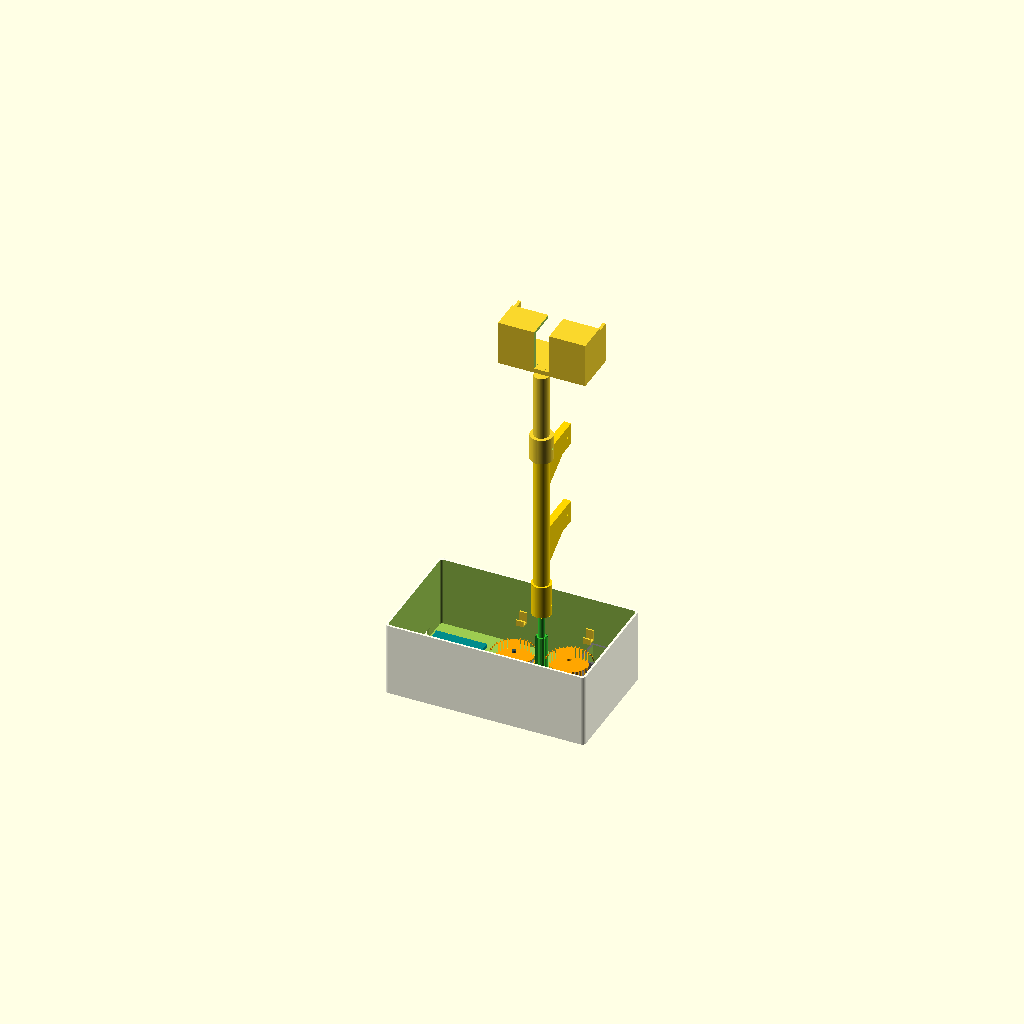
Cell 1: rendered with the file's own defaults.
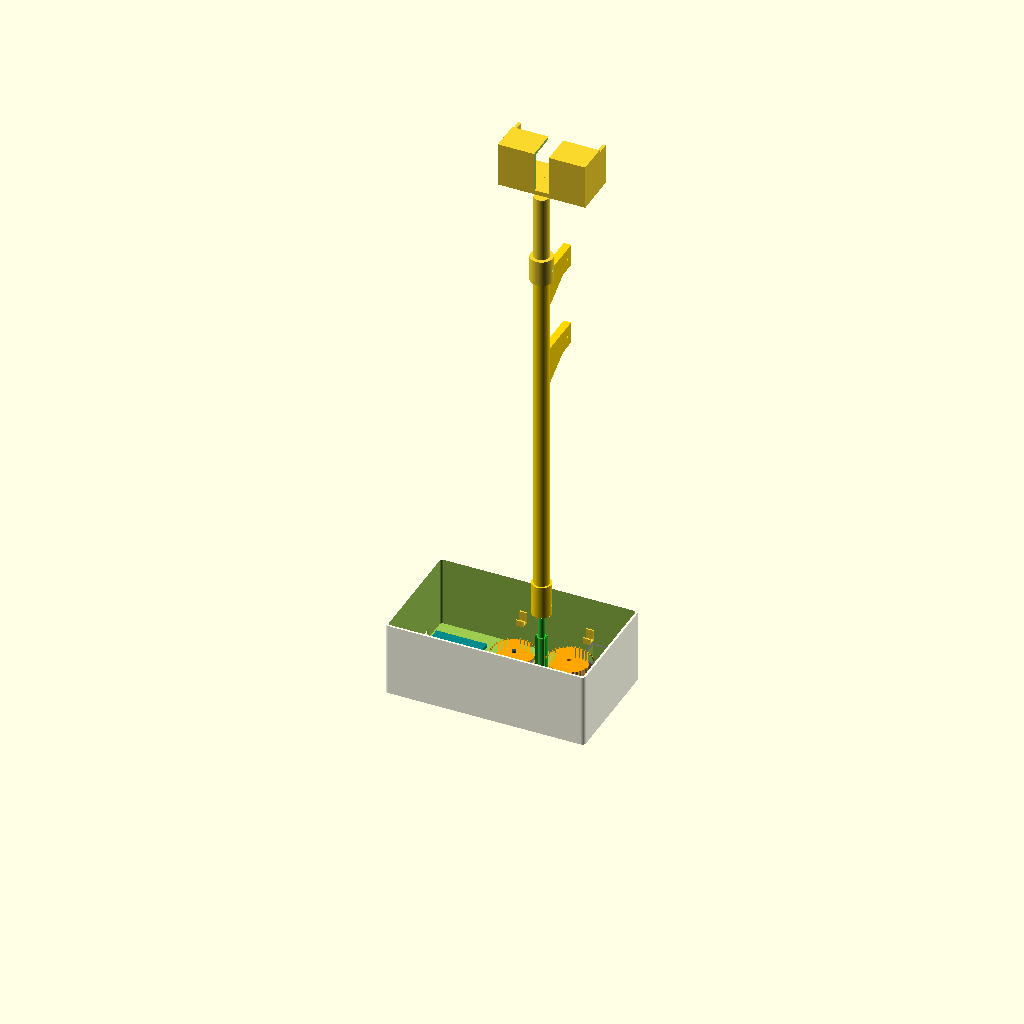
Cell 2: mm = 50.8 (everything else at default).
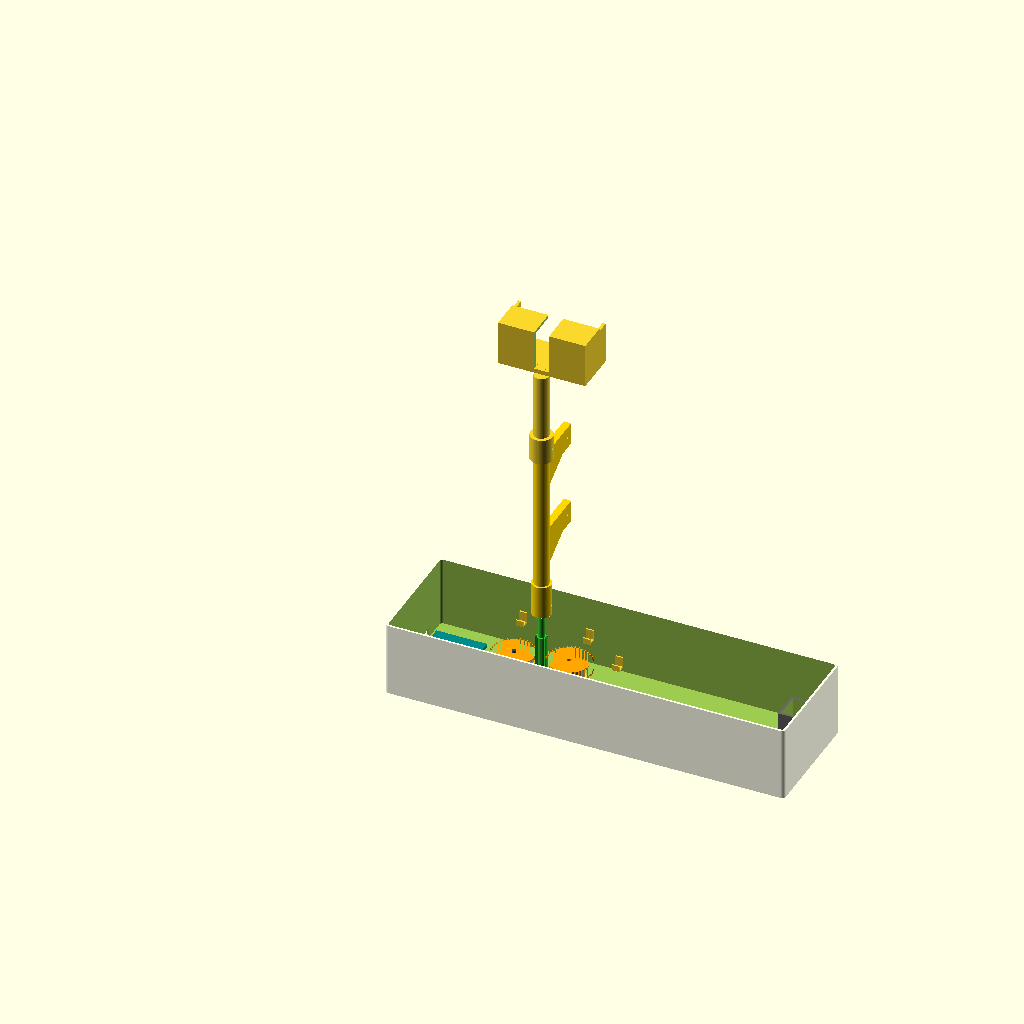
Cell 3: box_w = 540 (everything else at default).
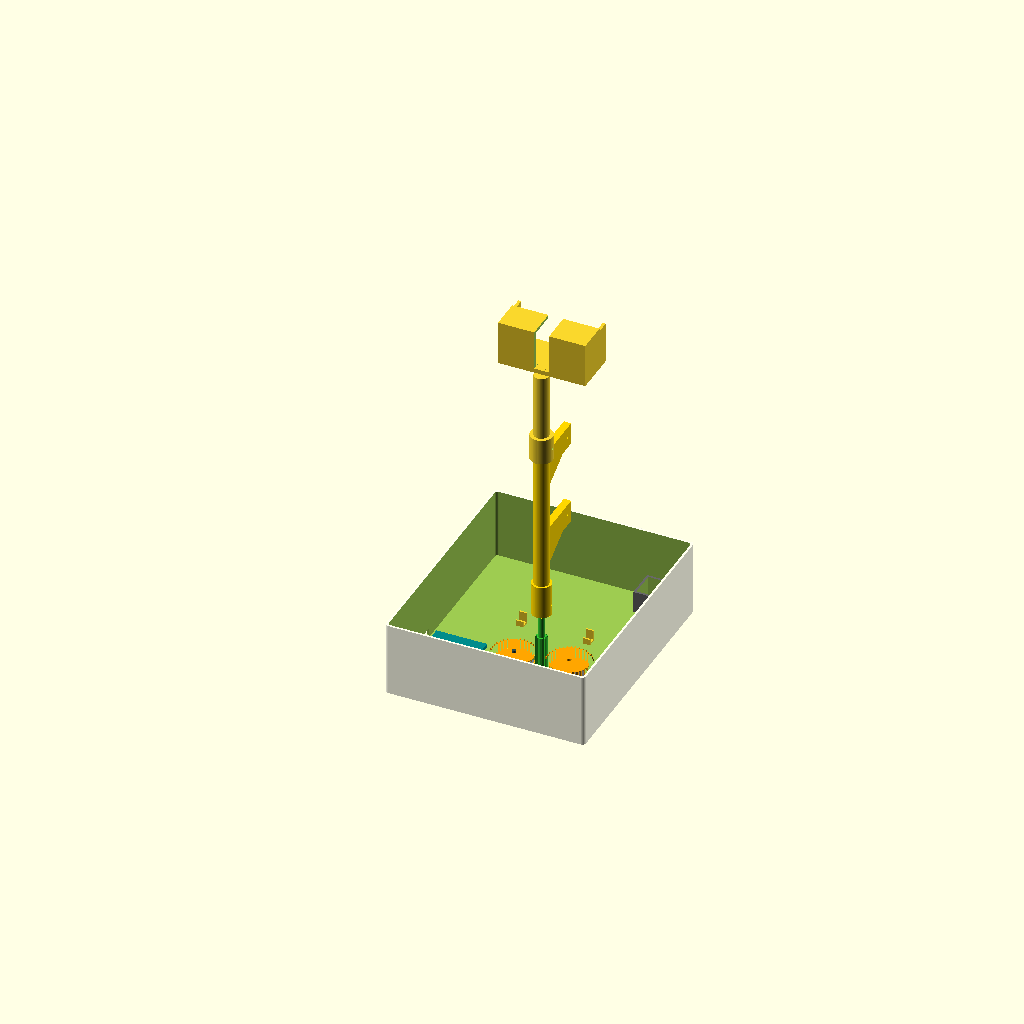
Cell 4: box_d = 320 (everything else at default).
One fixed orthographic camera (rotation 55°, 0°, 25°; colour scheme Cornfield) for every cell.
Source of the model, 3D Design V2/Assembly.scad:
// ============================================================
// FILE: Master_System_Simulation_V12.9.scad
// DESCRIPTION: Complete 3D Assembly Simulation (No Lid Edition)
// ALL UPDATES INCLUDED: 5mm Base, 30mm Cradles, 7.9mm Bottom Pin, 9.1mm Top Pin.
// ============================================================

$fn = 64;           
mm = 25.4;

// --- GLOBAL DIMENSIONS ---
wall     = 3;           // Side wall thickness (0.3 cm)
base_h   = 5;           // Heavy base thickness (0.5 cm)
box_w    = 270;         // Shrunk to fit 27cm printer bed
box_d    = 160; 
box_h    = 100; 
corner_r = 5;       

// --- TRANSMISSION & GEOMETRY SPECS ---
mesh_dist   = 37.3;     // Calibrated center-to-center distance
mech_center = [175, 80, base_h]; 
cradle_h    = 30;       // Increased height for motor/encoder stability

rod_h        = 140;     // Total gear rod height
th           = 80;      // Gear teeth height
rod_dia      = 9.5;     // Main rod core diameter
top_pin_dia  = 9.1;     // Your updated top shaft diameter
bottom_pin_dia = 7.9;   // Your updated bottom bearing pin diameter
bottom_pin_h   = 6.7;   // Your updated physical bearing height

antenna_h    = 10.5 * mm; // Total height of the mast
socket_depth = 30;        // Depth the gear rod inserts into mast

// --- ELECTRONICS POSITIONS ---
arduino_pos = [wall + 5, 80, base_h];      
pcb_pos     = [wall + 5, 20, base_h]; 

// ============================================================
// THE LIVE SIMULATION ASSEMBLY
// ============================================================

// 1. Render the static Chassis Enclosure
render_chassis_base();

// 2. Render the internal mechanical and electrical components in place
translate(mech_center) {
    
    // CENTRAL TRANSMISSION CORE
    // Gear Rod sits perfectly on the floor, dropping its pin into the podium pocket
    color("LimeGreen") actual_gear_rod();
    
    // Antenna Mast slides down onto the top 30mm D-Cut of the gear rod
    translate([0, 0, 115]) color("Gold") actual_antenna_mast();
    
    // Webcam Cage drops onto the top D-cut of the 20mm antenna mast
    translate([0, 0, 115 + (antenna_h - 35)]) actual_webcam_cage();

    // ACTUATORS (Positioned at exact meshing distances)
    // NEMA 17 Stepper Motor (Model: 17HE19-2004S)
    translate([-mesh_dist, 0, 0]) {
        color("SlateGray") cube([42.3, 42.3, 48], center=true); // 42.3mm Max Body
        translate([0, 0, 24]) color("DarkSlateGray") cylinder(h=24, d=5); // 24mm Motor Shaft
        translate([0, 0, 30]) color("Orange") spur_gear_36T(d_hole=5);   // Motor Drive Gear
    }
    
    // BRT38 Absolute Encoder
    translate([mesh_dist, 0, 0]) {
        color("DimGray") cylinder(h=35, r=19); // Encoder Main Body
        translate([0, 0, 35]) color("DarkSlateGray") cylinder(h=15, d=6); // Encoder Shaft
        translate([0, 0, 40]) color("Orange") spur_gear_36T(d_hole=6);   // Encoder Slave Gear
    }
    
    // LOWER BALL BEARING (Seated flush inside the podium floor)
    translate([0, 0, 0]) color("SteelBlue", 0.7) 
        difference() { cylinder(h=bottom_pin_h, d=19); translate([0,0,-1]) cylinder(h=bottom_pin_h+2, d=8); }
}

// ELECTRONICS VISUALIZER
translate([arduino_pos[0], arduino_pos[1], base_h]) color("DarkCyan") cube([68.6, 53.3, 5]); // Arduino Uno Shape
translate([pcb_pos[0], pcb_pos[1], base_h]) color("MediumSeaGreen") cube([60, 40, 5]);       // Custom PCB Shape


// ============================================================
// COMPONENT MODULES DEFINITIONS
// ============================================================

module render_chassis_base() {
    union() {
        // Outer box shell with integrated port cutouts
        difference() {
            color("Ivory", 0.8) rounded_block(box_w, box_d, box_h, corner_r);
            translate([wall, wall, base_h]) 
                rounded_block(box_w - wall*2, box_d - wall*2, box_h + 1, corner_r - 1.5);
            
            // Parametric Port Openings (Auto-shifted up for the 5mm base)
            translate([-1, arduino_pos[1] + 32, base_h + 2.5]) cube([wall + 2, 12, 11]);
            translate([-1, arduino_pos[1] + 3, base_h + 2.5]) cube([wall + 2, 9.5, 11]);
            translate([-1, pcb_pos[1] + 13, base_h + 2.5]) cube([wall + 2, 10, 10]);
        }

        // Dual Ballast Compartments
        for(y_pos = [wall, box_d - wall - 40]) {
            translate([box_w - wall - 60, y_pos, base_h]) {
                difference() {
                    color("DimGray") cube([60, 40, 30]); 
                    translate([wall, wall, wall]) cube([60-wall*2, 40-wall*2, 35]);
                }
            }
        }

        // Heavy-Duty 30mm Motor Cradle
        translate([mech_center[0] - mesh_dist, mech_center[1], base_h]) 
            difference() {
                translate([-23.35, -23.35, 0]) cube([46.7, 46.7, cradle_h]);
                translate([-21.35, -21.35, -1]) cube([42.7, 42.7, cradle_h + 2]);
                translate([-10, 21.2, 0]) cube([20, 10, cradle_h + 1]); 
            }

        // Heavy-Duty 30mm Encoder Cradle
        translate([mech_center[0] + mesh_dist, mech_center[1], base_h]) 
            difference() {
                cylinder(h=cradle_h, r=21.4);
                translate([0,0,-1]) cylinder(h=cradle_h + 2, r=19.4);
                translate([-10, -28.4, 0]) cube([20, 10, cradle_h + 1]); 
            }
        
        // Arduino Uno Mounting Standoffs
        translate([arduino_pos[0], arduino_pos[1], base_h]) 
            for(h = [[14, 2.5], [15.3, 50.8], [66.1, 7.6], [66.1, 35.6]]) translate([h[0], h[1], 0]) 
                difference() { cylinder(h=5, r=3); translate([0,0,-1]) cylinder(h=7, r=1.5); }
        
        // Sensor PCB Mounting Standoffs
        translate([pcb_pos[0], pcb_pos[1], base_h]) 
            for(h = [[0, 0], [56, 0], [0, 36], [56, 36]]) translate([h[0], h[1], 0]) 
                difference() { color("Lime") cylinder(h=5, r=3); translate([0,0,-1]) cylinder(h=7, r=1.5); }

        // Lower Bearing Podium (Deepened to 6.7mm for flush seating)
        translate([mech_center[0], mech_center[1], base_h])
            difference() {
                cylinder(h=6.5, d=26);
                translate([0,0,-0.1]) cylinder(h=6.7, d=19.3); 
                translate([0,0,-base_h-1]) cylinder(h=base_h+8, d=10.8); 
            }

        // Cable Harnessing Wall Hooks
        hook_coords = [[120, 157, 40], [210, 157, 40], [120, 3, 40], [210, 3, 40], [267, 120, 40], [267, 40, 40]];
        for(c = hook_coords) translate([c[0], c[1], c[2]]) 
            rotate([0, 0, (c[1]>100?180:(c[0]>260?90:0))]) wall_hook();
    }
}

module actual_gear_rod() {
    // 1. Bottom Pin (7.9mm diameter, drops into floor pocket)
    translate([0, 0, -bottom_pin_h]) cylinder(h = bottom_pin_h, d = bottom_pin_dia);

    // 2. Central 12-Tooth Gear Core
    linear_extrude(height = th) gear_geometry(12, 8, 6);

    // 3. Top Pin Section (Uniform 9.1mm Diameter)
    translate([0, 0, th]) {
        difference() {
            cylinder(h = rod_h - th + 5, d = top_pin_dia);
            // D-cut flat engagement face
            translate([top_pin_dia/2 - 1.5, -5, rod_h - th - socket_depth + 5]) 
                cube([5, 10, socket_depth + 1]);
        }
    }
}

module actual_antenna_mast() {
    difference() {
        cylinder(h = socket_depth + 15, d = 26); 
        translate([0, 0, -1]) {
            difference() {
                cylinder(h = socket_depth + 2, d = 9.1 + 0.2); // Sized to 9.3mm internal hole
                translate([9.1/2 - 1.3, -9.1, 0]) cube([9.1, 9.1*2, socket_depth + 5]); 
            }
        }
        translate([0, 0, socket_depth / 2]) rotate([0, 90, 0]) cylinder(h = 28, d = 3.6, center=true); 
    }
    translate([0, 0, socket_depth + 15]) {
        difference() {
            cylinder(h = antenna_h - (socket_depth + 15), d = 20); 
            translate([20/2 - 3, -20, antenna_h - (socket_depth + 15) - 30]) cube([10, 40, 31]);
        }
    }
    translate([0, 0, socket_depth + 15]) mirror([0,0,1]) cylinder(h=15, d1=26, d2=20); 
    // Dual Fin Support Arms
    for (z_pos = [antenna_h - 115.8 - 45, antenna_h - 45]) { 
        translate([0, 0, z_pos - 15]) {
            difference() {
                translate([-5, 0, 0]) cube([10, 75, 30]); 
                translate([-6, 65, 15]) rotate([0, 90, 0]) cylinder(h = 12, d = 3.6); 
            }
            translate([-3, 1, 0]) rotate([90, 0, 90]) linear_extrude(6) polygon([[0, 0], [0, -35], [60, 0]]); 
        }
    }
}

module actual_webcam_cage() {
    difference() {
        cylinder(h = 35, d = 30);
        translate([0, 0, -1]) difference() {
            cylinder(h = 37, d = 20.6);
            translate([10 - 3, -20, 0]) cube([10, 40, 42]);
        }
        translate([0, 0, 17.5]) rotate([0, 90, 0]) cylinder(h = 40, d = 4.2, center=true);
    }
    translate([0, 0, 35]) cylinder(h = 88.9, d = 20);
    translate([0, 0, 35 + 88.9]) {
        translate([-59, 0, 0]) cube([118, 59, 6]);
        translate([0, 0, 6]) difference() {
            union() {
                translate([-59, 0, 0]) cube([118, 4, 50]);
                translate([-59, 0, 0]) cube([4, 59, 50]);
                translate([55, 0, 0]) cube([4, 59, 50]);
                translate([-59, 0, 50]) cube([118, 41.25, 4]);
            }
            translate([-10, -1, -1]) cube([20, 61, 56]);
        }
    }
}

module spur_gear_36T(d_hole) {
    difference() {
        linear_extrude(15) gear_geometry(36, 30, 27);
        translate([0,0,-1]) cylinder(h=17, d=d_hole);
    }
}

module gear_geometry(teeth, r_out, r_in, flat=0.6) {
    angle_step = 360/teeth;
    points = [for (i = [0:teeth-1]) each [
        [r_in*cos(i*angle_step-angle_step*flat/4), r_in*sin(i*angle_step-angle_step*flat/4)],
        [r_out*cos(i*angle_step-angle_step*flat/8), r_out*sin(i*angle_step-angle_step*flat/8)],
        [r_out*cos(i*angle_step+angle_step*flat/8), r_out*sin(i*angle_step+angle_step*flat/8)],
        [r_in*cos(i*angle_step+angle_step*flat/4), r_in*sin(i*angle_step+angle_step*flat/4)]
    ]];
    polygon(points);
}

module rounded_block(w, d, h, r) {
    hull() {
        for(x=[r, w-r], y=[r, d-r]) translate([x, y, 0]) cylinder(h=h, r=r);
    }
}

module wall_hook() {
    union() { cube([10, 2, 15]); translate([0, 2, 0]) cube([10, 8, 2]); translate([0, 10, 0]) cube([10, 2, 8]); }
}
Parameter table extracted from the source (name, type, default, range or options):
mm: number, default 25.4
wall: number, default 3
base_h: number, default 5
box_w: number, default 270
box_d: number, default 160
box_h: number, default 100
corner_r: number, default 5
mesh_dist: number, default 37.3
cradle_h: number, default 30
rod_h: number, default 140
th: number, default 80
rod_dia: number, default 9.5
top_pin_dia: number, default 9.1
bottom_pin_dia: number, default 7.9
bottom_pin_h: number, default 6.7
socket_depth: number, default 30
